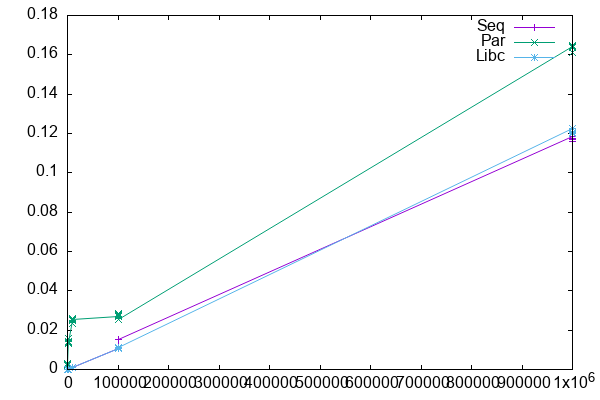

The data file committed next to this chart (first rows):
Size, Seq, Par, Libc
100, 0.000008, 0.002894, 0.000009
100, 0.000008, 0.002055, 0.000008
100, 0.000009, 0.002487, 0.000008
100, 0.000008, 0.002494, 0.000009
100, 0.000008, 0.002235, 0.000009
1000, 0.000103, 0.01556, 0.000107
1000, 0.000139, 0.0134, 0.000068
1000, 0.000101, 0.01399, 0.000108
1000, 0.000072, 0.01383, 0.000069
1000, 0.000099, 0.01379, 0.000107
10000, 0.000893, 0.02475, 0.000853
10000, 0.001079, 0.0251, 0.000913
10000, 0.000943, 0.02344, 0.000854
10000, 0.000976, 0.02588, 0.000847
10000, 0.000962, 0.02566, 0.000859
100000, 0.01075, 0.02673, 0.0107
100000, 0.01069, 0.02763, 0.0107
100000, 0.01061, 0.02793, 0.01109
100000, 0.01053, 0.02836, 0.0109
100000, 0.01537, 0.02555, 0.01132
1000000, 0.1182, 0.1642, 0.1223
1000000, 0.1174, 0.1647, 0.1202
1000000, 0.1161, 0.1644, 0.1207
1000000, 0.1168, 0.1612, 0.12
1000000, 0.1171, 0.1636, 0.1227
